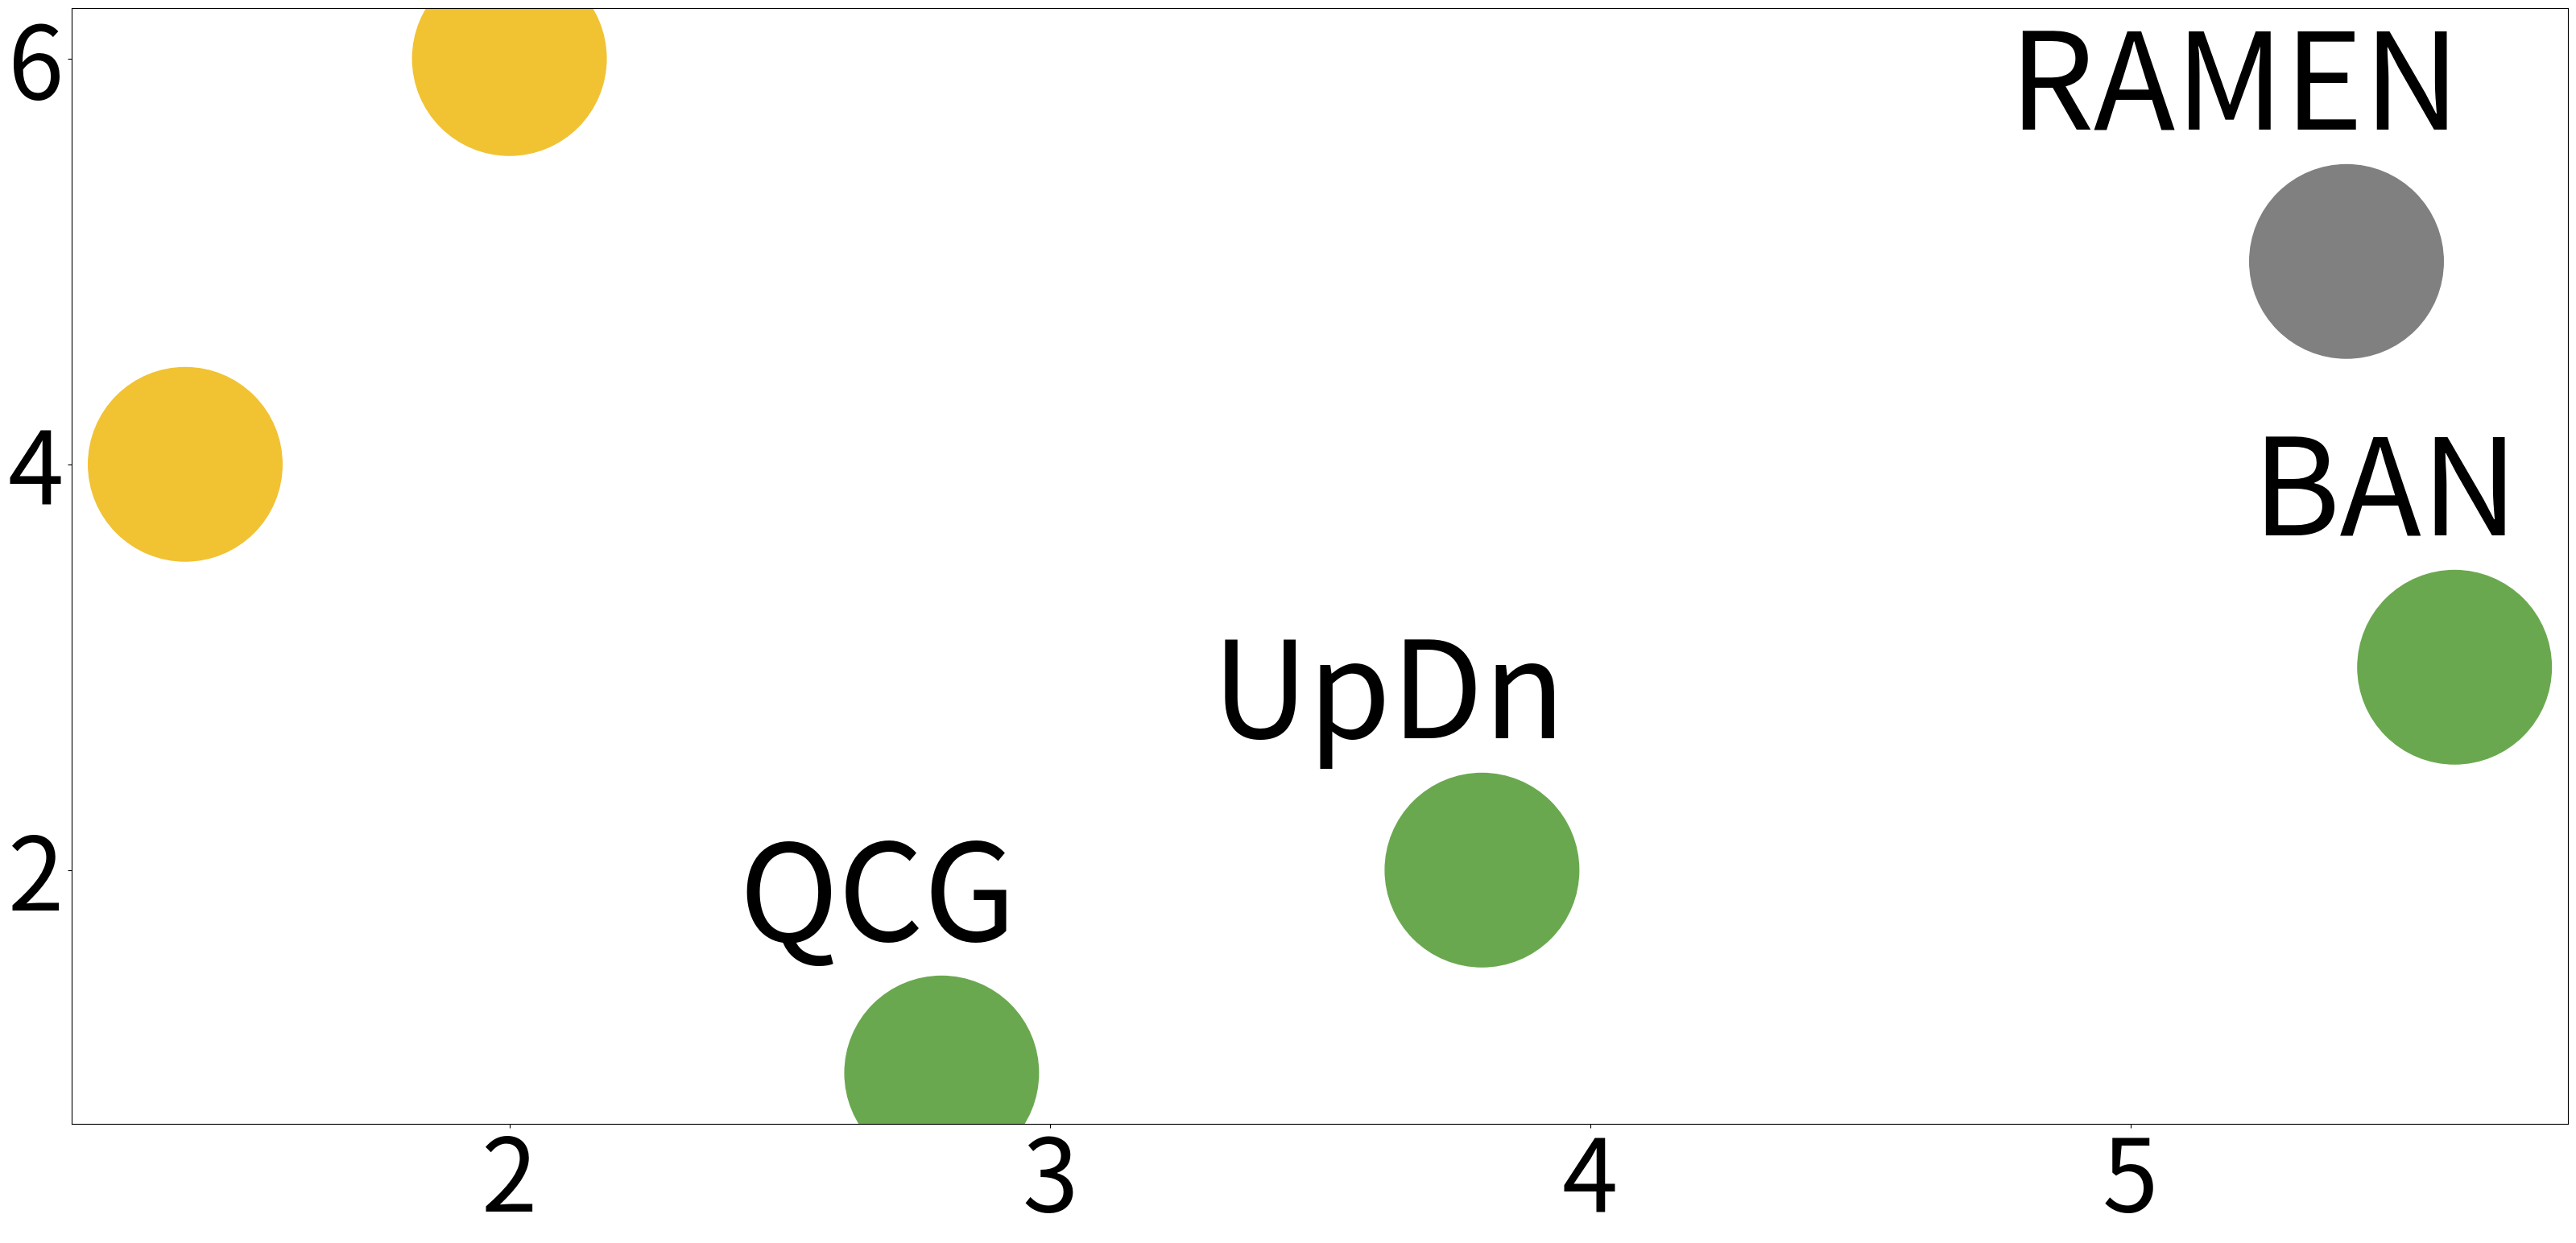

Reproduce this figure in Python. (Note: this script raises an exception after producing the figure.)
# libraries
import matplotlib
import matplotlib.pyplot as plt
import numpy as np
from matplotlib.ticker import ScalarFormatter

fig, ax = plt.subplots(figsize=(40, 18))

natural_vs_synthetic = np.array([['Dataset/Algorithm', 'UpDn', 'QCG', 'BAN', 'MAC', 'RN', 'RAMEN'],
                                 ['Natural Datasets', 3.8, 2.8, 5.6, 2, 1.4, 5.4],
                                 ['Synthetic Datasets', 2, 1, 3, 6, 4, 5]])
# # create data
# x = np.random.rand(5)
# y = np.random.rand(5)
font_scale = 3
scale = 10
z = np.random.rand(5)

x_natural = np.array(natural_vs_synthetic[1,1:]).astype(np.float32)
y_synthetic = np.array(natural_vs_synthetic[2, 1:]).astype(np.float32)
methods = ['UpDn', 'QCG', 'BAN', 'MAC', 'RN', 'RAMEN']
# colors = ['brown', 'black', 'blue', 'orange', 'magenta', 'blue']
GREEN='#6aa84fff'
YELLOW='#f1c232ff'
colors = [GREEN, GREEN, GREEN, YELLOW, YELLOW, 'gray']
# Change color with c and alpha
BLUE='#5b9bd5ff'
ax.scatter(x_natural, y_synthetic, s=3000 * scale, c=colors, alpha=1.0)
# plt.xlabel(natural_vs_synthetic[1,0], fontsize=35 * font_scale)
# plt.ylabel(natural_vs_synthetic[2,0], fontsize=35 * font_scale)
plt.xlabel('')
plt.ylabel('')
for x, y, m in zip(x_natural, y_synthetic, methods):
    # x_shift = .35 * len(m) / 2
    # if m == 'BAN':
    #     y_shift = -8.0
    # else:
    #     y_shift = +5.0
    x_shift=.25 * len(m)/2
    y_shift=.65
    ax.annotate(m, (x - x_shift, y + y_shift), fontsize=40 * font_scale)

# ax.set_xbound(49, 61)
# ax.set_xticks([52, 56, 60])
ax.tick_params(axis='both', which='both', labelsize=30 * font_scale)
ax.grid(b=True, which='both', axis='both', linewidth=2, linestyle='-')
# ax.set_yscale('log')
# ax.get_yaxis().set_major_formatter(ScalarFormatter())
# ax.set_ybound(50, 125)
ax.set_ybound(0, 8)
ax.set_xbound(0, 6)
ax.set_xticks([2,4,6])
ax.set_yticks([2,4,6])
ax.set_xticklabels([])
ax.set_yticklabels([])
# ax.set_xticks([])
# ax.set_yticks([])
# ax.set_yticks([])
# ax.set_yticks([50, 75, 100], minor=True)

# ax.get_yaxis().set_minor_formatter(ScalarFormatter())
# ax.set_facecolor('xkcd:salmon')


plt.show()
# plt.savefig('a.png')
